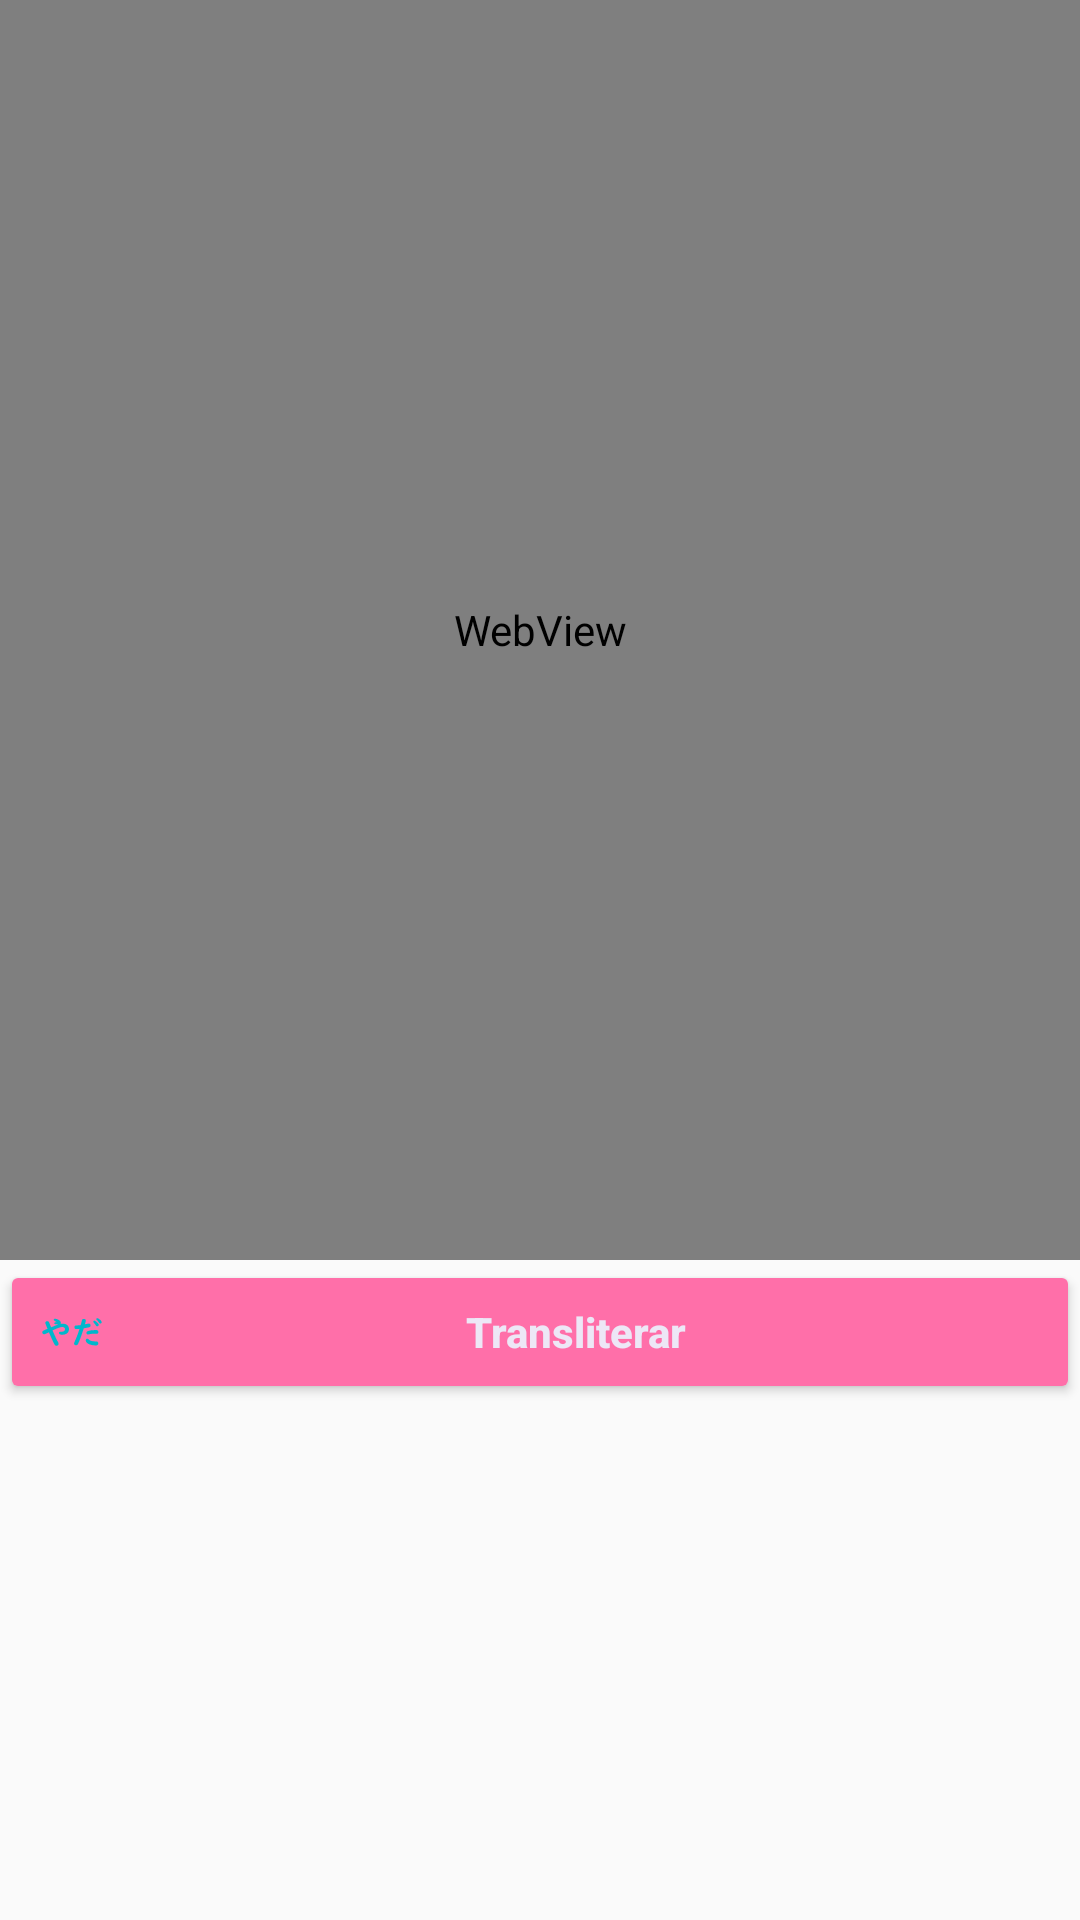

Android layout source for this screen:
<!-- AndroidManifest.xml: application theme AppTheme -->
<!-- res/layout/new_translation_dialog.xml -->
<?xml version="1.0" encoding="utf-8"?>
<LinearLayout xmlns:android="http://schemas.android.com/apk/res/android"
    xmlns:tools="http://schemas.android.com/tools"
    android:id="@+id/dlMain"
    android:layout_width="match_parent"
    android:layout_height="480dp"
    android:orientation="vertical">
    <WebView
        android:id="@+id/wvMain"
        android:layout_width="match_parent"
        android:layout_height="420dp" />
    <Button
        android:id="@+id/btTransliterate"
        android:layout_width="match_parent"
        android:layout_height="wrap_content"
        android:backgroundTint="@color/colorAccent"
        android:drawableTint="@color/colorPrimary"
        android:text="@string/tokenized_input_hint"
        android:textAllCaps="false"
        android:textColor="@color/off_white"
        android:textStyle="bold"
        android:textSize="14sp"
        android:drawableStart="@drawable/ic_yada_notif" />

</LinearLayout>
<!-- resources referenced by this layout -->
<resources>
  <color name="colorAccent">#FF6FA9</color>
  <color name="colorPrimary">#00B7CC</color>
  <color name="off_white">#EDE7F6</color>
  <!-- drawable ic_yada_notif: vector/xml drawable (drawable-anydpi-v24, 5083 chars, omitted) -->
  <string name="tokenized_input_hint">Transliterar</string>
  <style name="AppTheme" parent="Theme.AppCompat.Light.DarkActionBar">
          
          <item name="colorPrimary">@color/colorPrimary</item>
          <item name="colorPrimaryDark">@color/colorPrimaryDark</item>
          <item name="colorAccent">@color/colorAccent</item>
      </style>
  <color name="colorPrimaryDark">#262626</color>
</resources>
